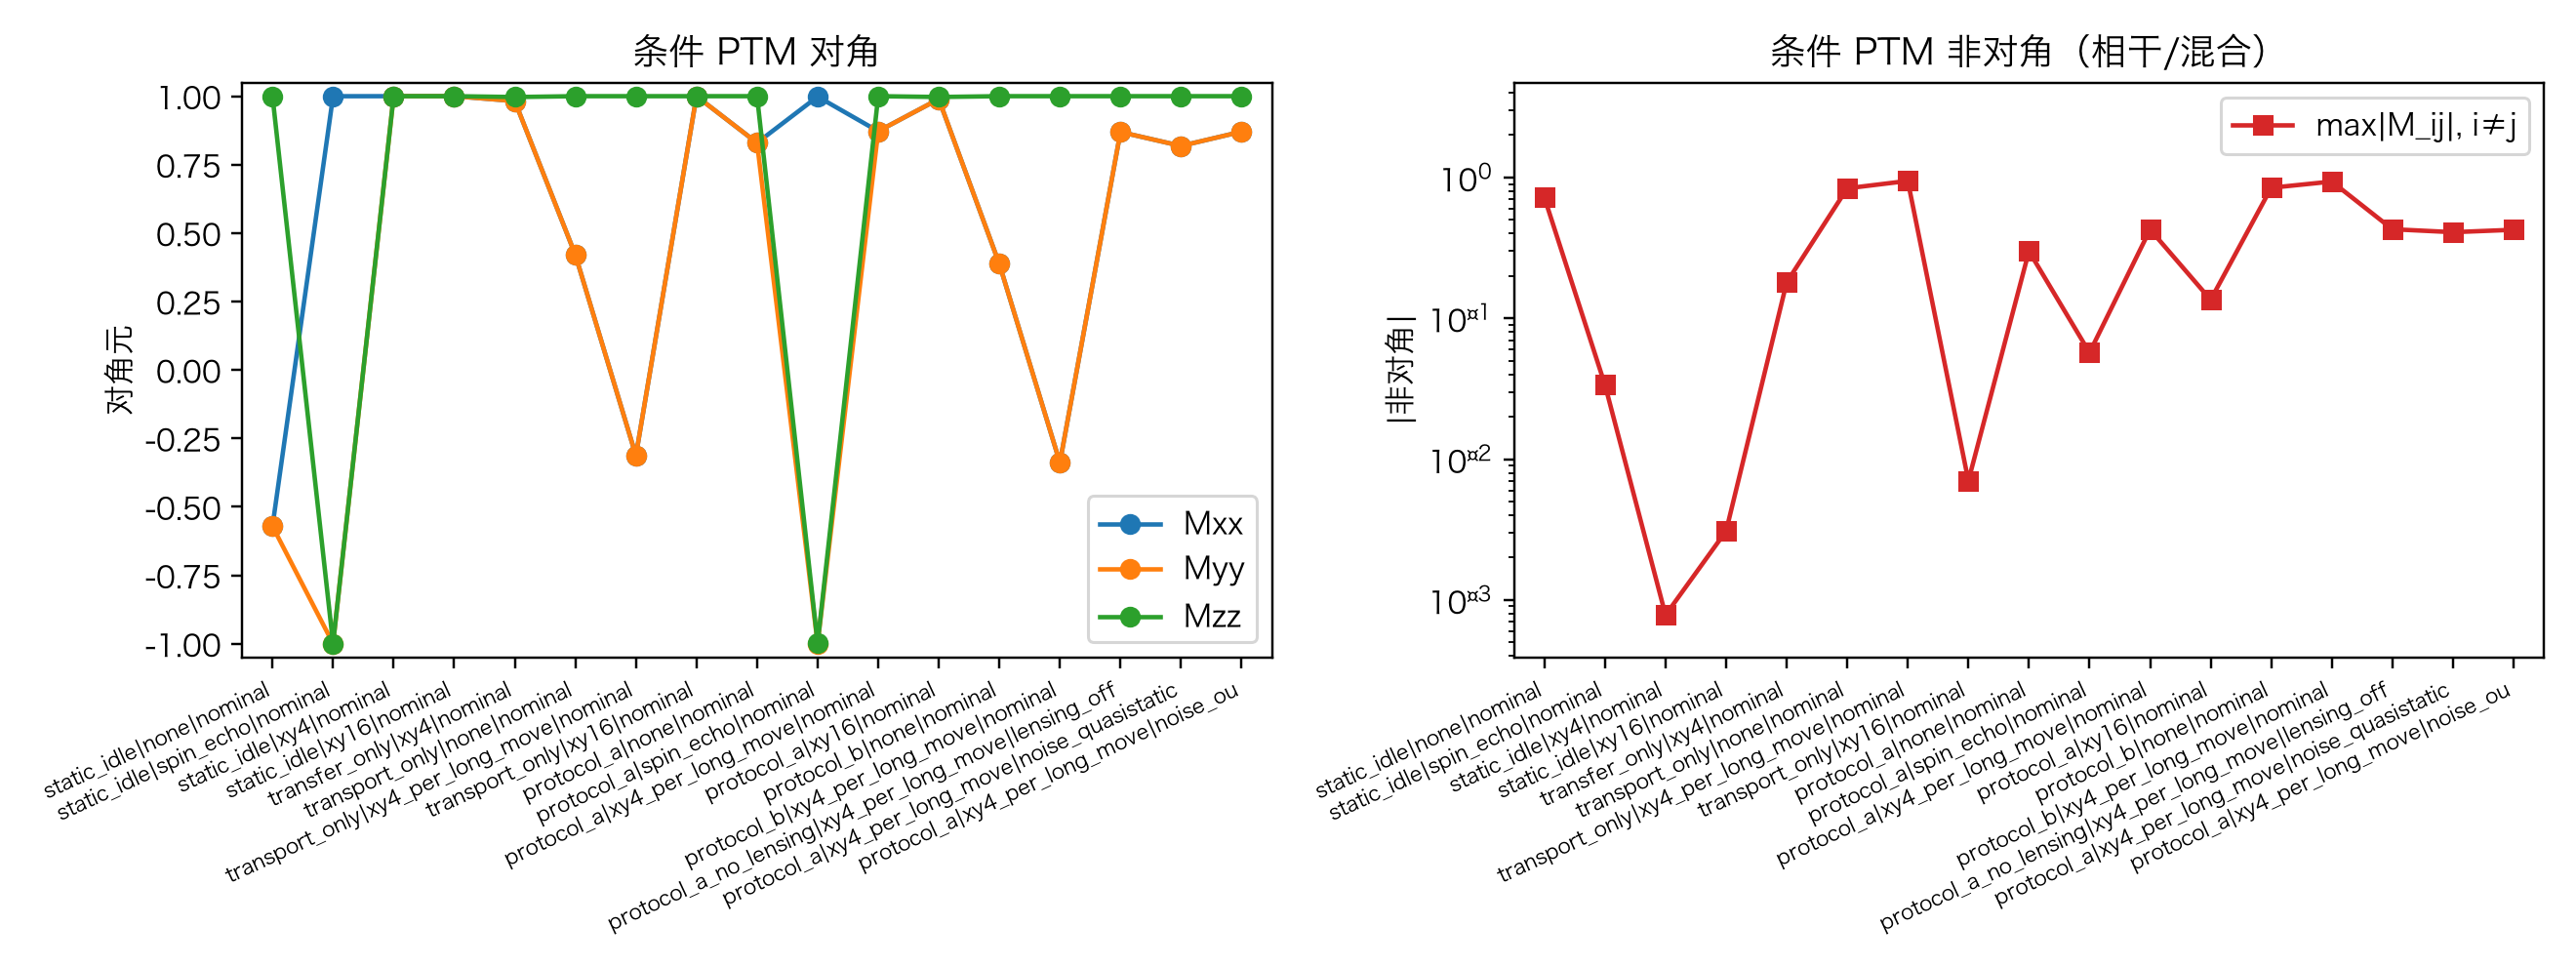

Source data for this figure (header and first rows):
affine_c, coherent_angle_rad, condition, dd, f_avg_ci_high, f_avg_ci_low, f_avg_conditional, f_avg_survival_weighted, m_xx, m_yy, m_zz, n_dd_pulses, n_traj, pool, ptm_m, survival, unitarity, variant
[0.0, 0.0, 0.0], 2.241, static_idle|none|nominal, none, 0.4801, 0.4728, 0.4764, 0.4764, -0.5708, -0.5708, 1.0, 0, 2000, static_idle, [[-0.5708269742453937, -0.72059487798421…, 1.0, 0.8967, nominal
[-6.819241676847696e-21, 9.4368957093138…, 3.108, static_idle|spin_echo|nominal, spin_echo, 0.3335, 0.3335, 0.3335, 0.3335, 0.9998, -0.9994, -0.9993, 1, 2000, static_idle, [[0.9998477421831068, 0.0002687115820327…, 1.0, 1, nominal
[-2.198885002043136e-19, 9.2518585385431…, 0.0007815, static_idle|xy4|nominal, xy4, 1, 1, 1, 1, 1, 1, 1, 4, 2000, static_idle, [[0.9999957870869153, -0.000781092362853…, 1.0, 1, nominal
[1.3900361941719599e-18, -8.918791631155…, 0.003087, static_idle|xy16|nominal, xy16, 1, 1, 1, 1, 1, 1, 1, 16, 2000, static_idle, [[0.9999908392961563, 0.0030846265961815…, 1.0, 1, nominal
[-1.5449880957918415e-18, 6.722053469410…, 0.1964, transfer_only|xy4|nominal, xy4, 0.9936, 0.9936, 0.9936, 0.9936, 0.9823, 0.9823, 0.9968, 4, 512, transfer_only, [[0.9823465648801106, 0.1800314095503903…, 1.0, 1, nominal
[0.0, 0.0, 0.0], 1.106, transport_only|none|nominal, none, 0.8161, 0.7978, 0.8069, 0.8069, 0.4207, 0.4207, 1.0, 0, 512, transport_only, [[0.4207416955688829, -0.838093527779471…, 1.0, 0.9196, nominal
[5.023470065849501e-18, -5.0686451563697…, 1.89, transport_only|xy4_per_long_move|nominal, xy4_per_long_move, 0.5647, 0.5601, 0.5624, 0.5624, -0.3127, -0.3127, 1, 8, 512, transport_only, [[-0.3127228511814011, -0.94570198434496…, 1.0, 0.9948, nominal
[1.2508437728754726e-18, 6.8304736866586…, 0.007015, transport_only|xy16|nominal, xy16, 1, 1, 1, 1, 1, 1, 1, 16, 512, transport_only, [[0.9999701158713059, 0.0070129299714455…, 1.0, 1, nominal
[0.0, 0.0, 0.0], 0.3467, protocol_a|none|nominal, none, 0.9456, 0.9405, 0.9432, 0.9432, 0.8296, 0.8296, 1.0, 0, 2000, protocol_a, [[0.8295695229686205, 0.299732650403104,…, 1.0, 0.852, nominal
[1.8016108443783192e-20, -5.458596537740…, 3.133, protocol_a|spin_echo|nominal, spin_echo, 0.3334, 0.3334, 0.3334, 0.3334, 0.9983, -0.9998, -0.9982, 1, 2000, protocol_a, [[0.9983244505429706, -0.000425626650396…, 1.0, 0.9998, nominal
[-1.4166908387143818e-19, -7.42461647718…, 0.4558, protocol_a|xy4_per_long_move|nominal, xy4_per_long_move, 0.9592, 0.9554, 0.9573, 0.9573, 0.8719, 0.8719, 1, 8, 2000, protocol_a, [[0.8719174163853569, -0.427398586578414…, 1.0, 0.9619, nominal
[-5.3175056950275756e-18, -1.36742469199…, 0.1551, protocol_a|xy16|nominal, xy16, 0.996, 0.996, 0.996, 0.996, 0.9895, 0.9895, 0.997, 16, 2000, protocol_a, [[0.9894806324952127, 0.1324307030592772…, 1.0, 1, nominal
[0.0, 0.0, 0.0], 1.141, protocol_b|none|nominal, none, 0.8054, 0.7859, 0.7958, 0.7958, 0.3873, 0.3873, 1.0, 0, 512, protocol_b, [[0.3873201954141997, -0.845536247409501…, 1.0, 0.91, nominal
[5.384870790011341e-18, 3.88505778473972…, 1.918, protocol_b|xy4_per_long_move|nominal, xy4_per_long_move, 0.5563, 0.5514, 0.5539, 0.5539, -0.3384, -0.3384, 1, 8, 512, protocol_b, [[-0.33837763658242254, -0.9361224702202…, 1.0, 0.9939, nominal
[1.818297393439233e-18, -1.9154238380577…, 0.4587, protocol_a_no_lensing|xy4_per_long_move|…, xy4_per_long_move, 0.9604, 0.9522, 0.9564, 0.9564, 0.8691, 0.8691, 1, 8, 512, protocol_a_no_lensing, [[0.8691047484695014, -0.429228828809509…, 1.0, 0.9597, lensing_off
[3.7359980560591825e-18, 1.1761876918027…, 0.4635, protocol_a|xy4_per_long_move|noise_quasi…, xy4_per_long_move, 0.9423, 0.9364, 0.9394, 0.9394, 0.8183, 0.8183, 1, 8, 2000, protocol_a, [[0.8183183712749986, -0.409017009326553…, 1.0, 0.8913, noise_quasistatic
[2.052864533456472e-18, 3.88260025981542…, 0.4546, protocol_a|xy4_per_long_move|noise_ou, xy4_per_long_move, 0.9587, 0.9547, 0.9568, 0.9568, 0.8704, 0.8704, 1, 8, 2000, protocol_a, [[0.8703964863922421, -0.425393902686946…, 1.0, 0.959, noise_ou
